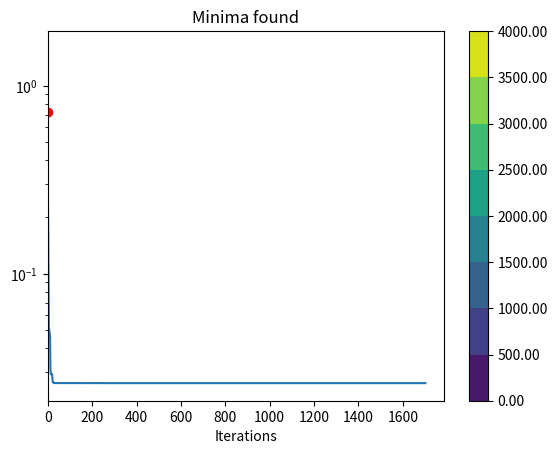

Source code (Python):
import numpy as np
import matplotlib.pyplot as plt
import random

# Genetic programming code to minimize single-valued objective function
def objective_function(array):
    of = 100.0 * (array[:, 0] ** 2 - array[:, 1]) ** 2 + (1.0 - array[:, 0]) ** 2 #Rosenbock
    return of

def single_objective_function(array):
    of = 100.0*(array[0] ** 2 - array[1])**2 + (1.0-array[0])**2
    return of

def ofcalc(a, b):
    b = np.copyto(b,objective_function(a))

def genetic_algorithm_optimization(players,of_array):
    #Initial best solution location and value
    minpos = np.argmin(of_array)
    best_sol = np.copy(players[minpos])

    global nplayers,chi,std_conv

    global_iter = 0
    dist_metric = np.array([[0, single_objective_function(best_sol)]])

    while np.std(of_array)>std_conv:

        global_iter = global_iter + 1
        #Copy operation
        minval_indices = int(chi*nplayers)
        if minval_indices%2 == 1:#Make stuff even
            minval_indices = minval_indices + 1

        #Copying the best players to next generation
        new_players = np.copy(players[np.argpartition(of_array,minval_indices)[:minval_indices]])

        # Crossover of remaining players
        global sbx_param_n
        crossover_pairs = np.copy(players[np.argpartition(of_array, minval_indices)[:minval_indices]])
        # Time to pair them up - already random - crossover in place
        for i in range(0, nplayers - minval_indices, 2):
            p1 = crossover_pairs[i,:]
            p2 = crossover_pairs[i + 1,:]
            u = np.random.uniform(0.0, 1.0)

            beta = 0.0

            if u <= 0.5:
                beta = (2.0 * u) ** (1.0 / (sbx_param_n + 1))
            else:
                beta = (1.0 / (2.0 - 2.0 * u)) ** (1.0 / (sbx_param_n + 1))

            c1 = 0.5 * (p1 + p2) - 0.5 * beta * (p2 - p1)
            c2 = 0.5 * (p1 + p2) + 0.5 * beta * (p2 - p1)

            crossover_pairs[i,:] = c1
            crossover_pairs[i + 1,:] = c2

        #Concatenate
        crossover_pairs = crossover_pairs[0:nplayers - minval_indices, :]
        np.copyto(players,np.concatenate((new_players,crossover_pairs),axis=0))

        #Mutation of new generation
        global mut_rate
        mut_indices = random.sample(range(0, nplayers), int(mut_rate * nplayers))#Generate random numbers which are not duplicate
        players[mut_indices[:]] = players[mut_indices[:]]*np.random.uniform(-1.0,1.0)

        #Update objective function array
        ofcalc(players,of_array)
        minpos = np.argmin(of_array)
        new_best_sol = players[minpos]

        if single_objective_function(new_best_sol)<single_objective_function(best_sol):
            np.copyto(best_sol,new_best_sol)
            newrow = np.array([[global_iter, single_objective_function(best_sol)]])
            dist_metric = np.concatenate((dist_metric, newrow), axis=0)
            del newrow

        del crossover_pairs,new_players,mut_indices,new_best_sol

    print('The best parameters are: ',best_sol)
    print('The best value is: ', single_objective_function(best_sol))

    #Plotting progress to convergence
    plt.figure(1)
    plt.interactive(False)
    plt.title('Progress to convergence - Genetic Algorithm')
    plt.xlabel('Iterations')
    plt.plot(dist_metric[:,0],dist_metric[:,1])
    plt.yscale('log')
    plt.plot()
    plt.show()

    #Plotting contours
    x = np.arange(-2.048,2.048,0.1)
    y = np.arange(-2.048, 2.048, 0.1)
    xx, yy = np.meshgrid(x,y,sparse=False)
    z = single_objective_function([xx,yy])
    h = plt.contourf(x,y,z)
    plt.title("Minima found")
    plt.plot(best_sol[0],best_sol[1], 'ro')
    plt.colorbar(h,format="%.2f")
    plt.show()

if __name__ == "__main__":
    nplayers = 400           #Division by two should be even number
    nparam = 2
    lower_limit = -2.048
    upper_limit = 2.048
    sbx_param_n = 3
    players = np.random.uniform(low=lower_limit, high=upper_limit, size=(nplayers, nparam))
    # Initialize array with random numbers within limits
    of_array = np.zeros((nplayers,))
    # Calculate initial objective function values of all players
    ofcalc(players, of_array)

    #Time for GP optimization
    chi = 0.5 #Fraction of population to be copied to new generation
    mut_rate = 0.2 #Fraction of population that mutates
    std_conv = 1.0e-3
    genetic_algorithm_optimization(players,of_array)
